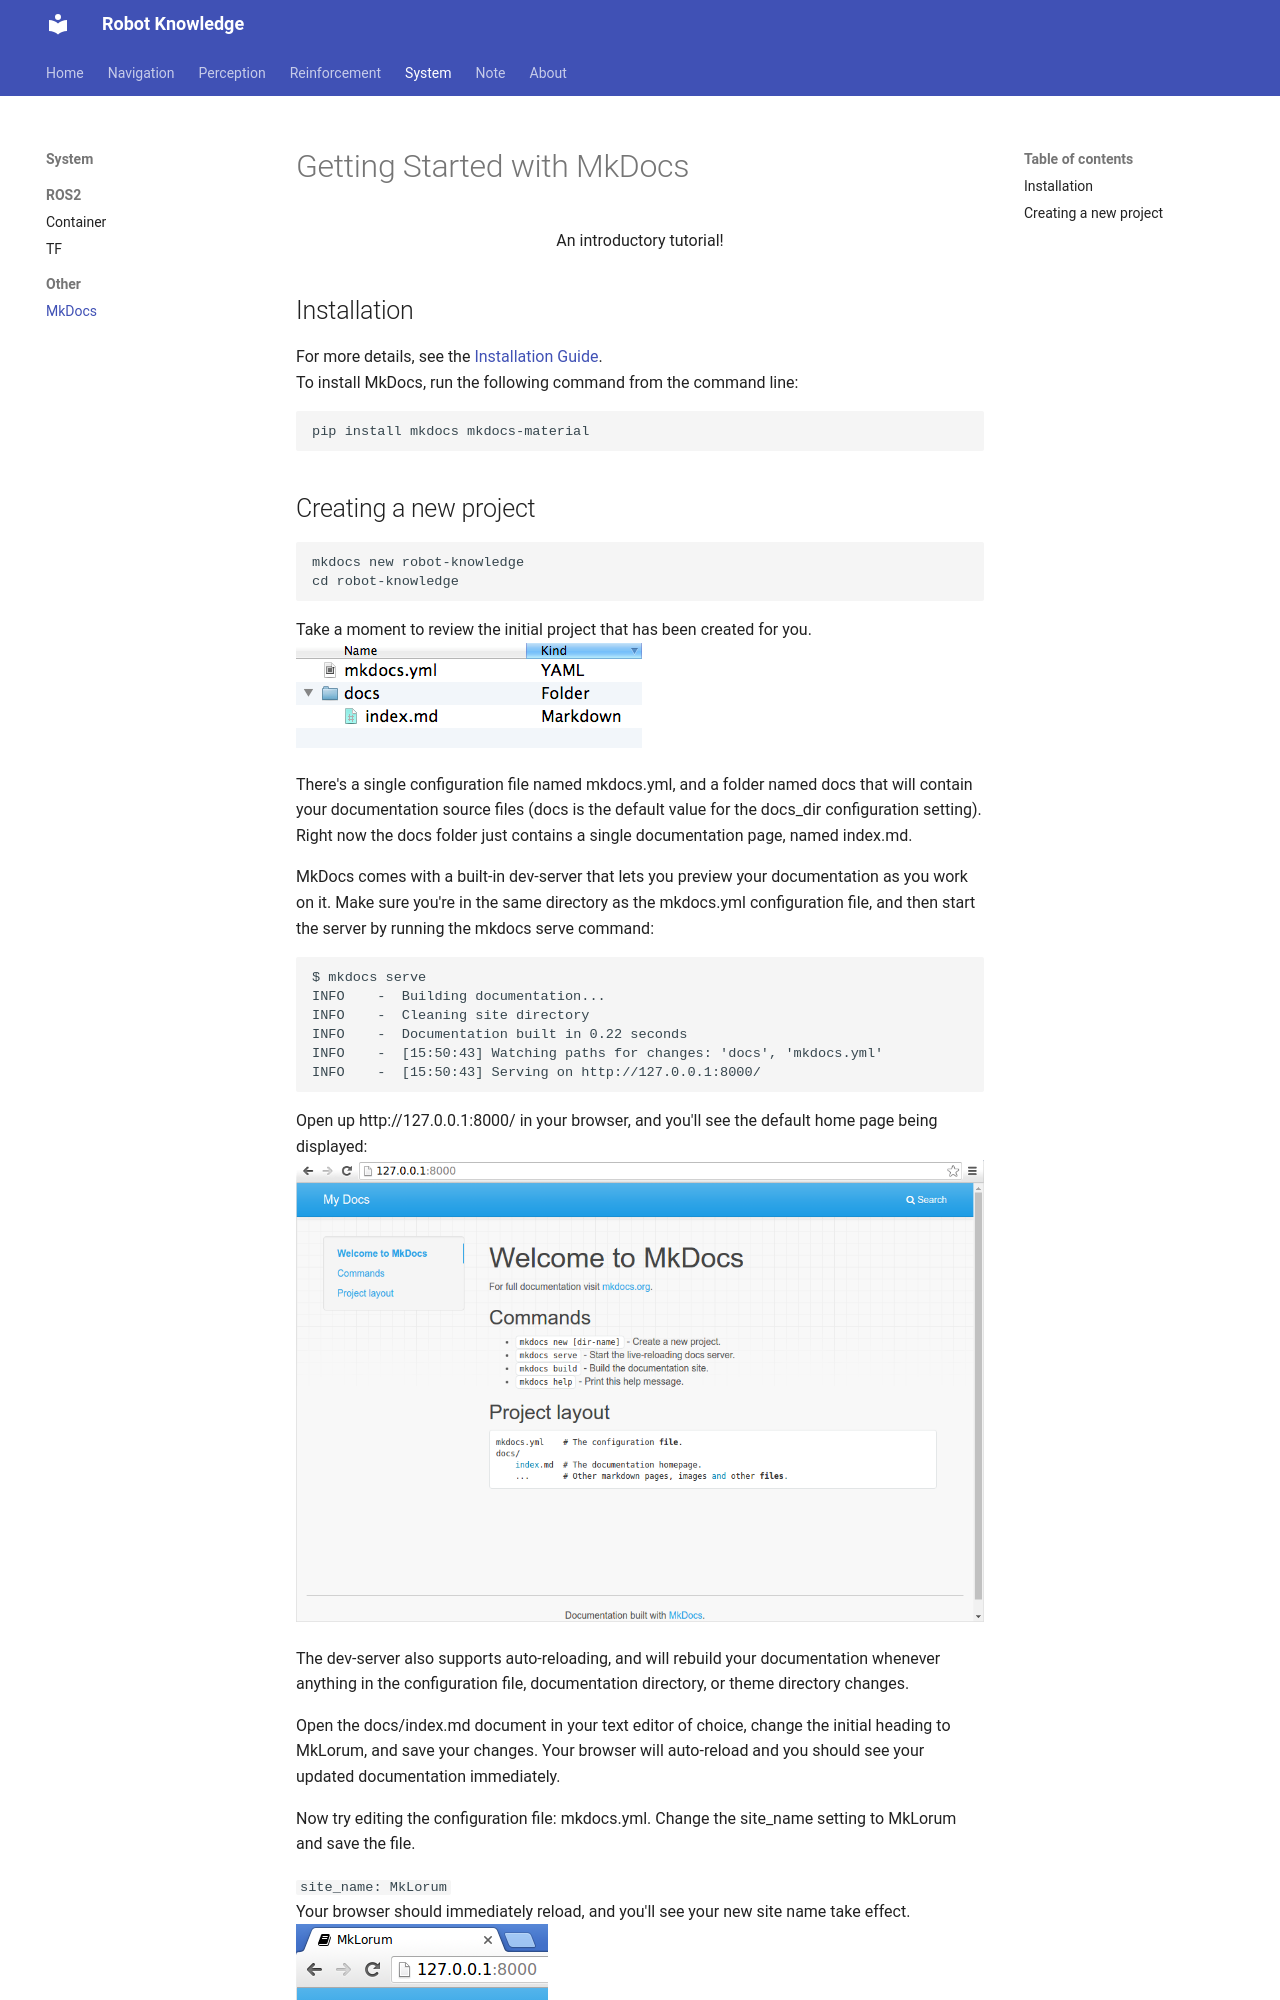

repository: cjiejie/knowledge · page: system/other/mkdocs/index.html · generator: mkdocs

# Getting Started with MkDocs
<center>An introductory tutorial!</center>

## Installation
For more details, see the [Installation Guide](https://www.mkdocs.org/user-guide/installation/).  
To install MkDocs, run the following command from the command line:
```bash
pip install mkdocs mkdocs-material
```
